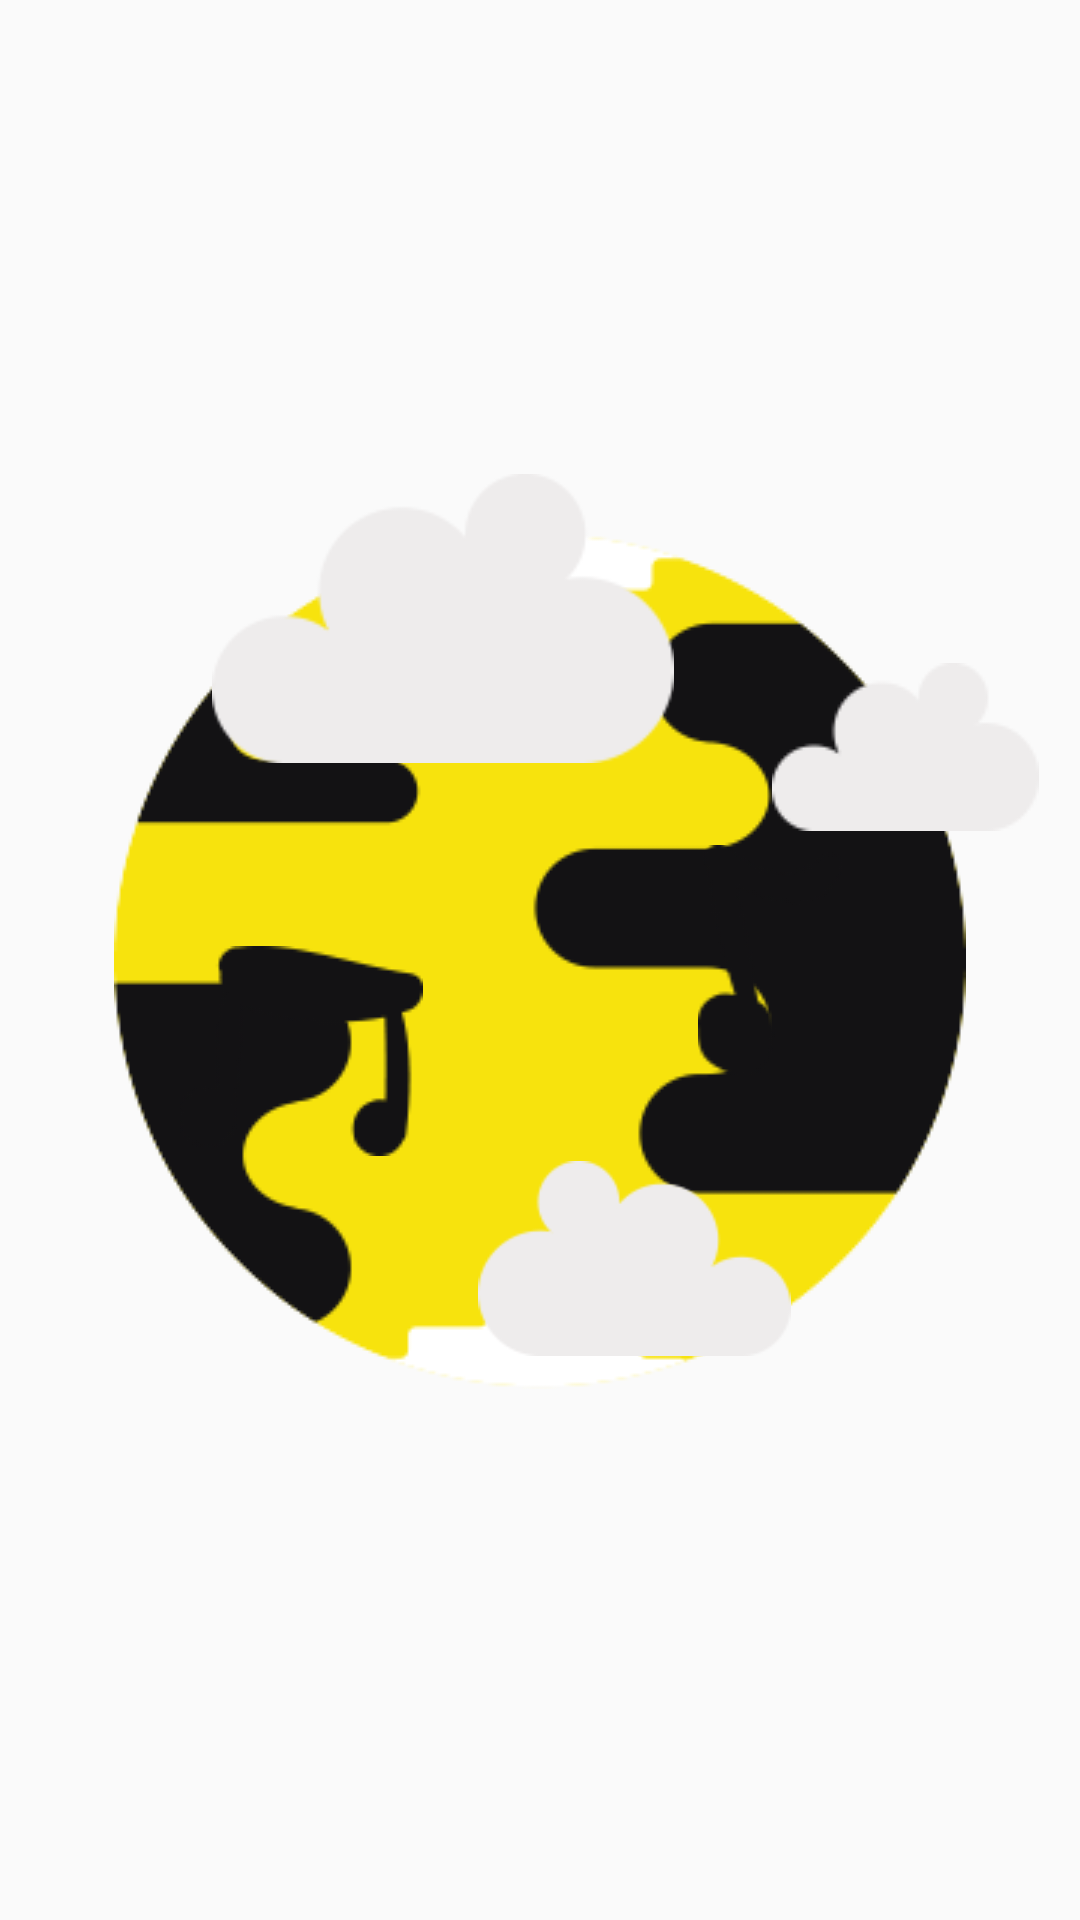

Reconstruct the res/layout file that produces this screen, plus the resources it refers to.
<!-- AndroidManifest.xml: application theme AppTheme -->
<!-- res/layout/activity_calculating_results.xml -->
<?xml version="1.0" encoding="utf-8"?>
<android.support.constraint.ConstraintLayout xmlns:android="http://schemas.android.com/apk/res/android"
    xmlns:app="http://schemas.android.com/apk/res-auto"
    xmlns:tools="http://schemas.android.com/tools"
    android:background="@drawable/calculating"
    android:layout_width="match_parent"
    android:layout_height="match_parent"
    tools:context=".CalculatingResults">


    <ImageView
        android:id="@+id/planeta"
        android:layout_width="wrap_content"
        android:layout_height="wrap_content"
        android:layout_marginBottom="8dp"
        android:layout_marginEnd="8dp"
        android:layout_marginLeft="8dp"
        android:layout_marginRight="8dp"
        android:layout_marginStart="8dp"
        android:layout_marginTop="8dp"
        android:src="@drawable/planeta"
        app:layout_constraintBottom_toBottomOf="parent"
        app:layout_constraintEnd_toEndOf="parent"
        app:layout_constraintStart_toStartOf="parent"
        app:layout_constraintTop_toTopOf="parent"
        app:layout_constraintVertical_bias="0.501" />

    <ImageView
        android:id="@+id/norJosPlaneta"
        android:layout_width="109dp"
        android:layout_height="65dp"
        android:layout_marginBottom="8dp"
        android:layout_marginEnd="8dp"
        android:layout_marginLeft="8dp"
        android:layout_marginRight="8dp"
        android:layout_marginStart="8dp"
        android:layout_marginTop="8dp"
        android:src="@drawable/norjosplaneta"
        app:layout_constraintBottom_toBottomOf="parent"
        app:layout_constraintEnd_toEndOf="parent"
        app:layout_constraintHorizontal_bias="0.634"
        app:layout_constraintStart_toStartOf="parent"
        app:layout_constraintTop_toTopOf="parent"
        app:layout_constraintVertical_bias="0.678" />

    <ImageView
        android:id="@+id/norsusplaneta"
        android:layout_width="154dp"
        android:layout_height="111dp"
        android:layout_marginBottom="8dp"
        android:layout_marginEnd="8dp"
        android:layout_marginLeft="8dp"
        android:layout_marginRight="8dp"
        android:layout_marginStart="8dp"
        android:layout_marginTop="8dp"
        android:src="@drawable/norsusplaneta"
        app:layout_constraintBottom_toBottomOf="parent"
        app:layout_constraintEnd_toEndOf="parent"
        app:layout_constraintHorizontal_bias="0.33"
        app:layout_constraintStart_toStartOf="parent"
        app:layout_constraintTop_toTopOf="parent"
        app:layout_constraintVertical_bias="0.278" />

    <ImageView
        android:id="@+id/norStanga"
        android:layout_width="wrap_content"
        android:layout_height="wrap_content"
        android:layout_marginBottom="8dp"
        android:layout_marginEnd="864dp"
        android:layout_marginRight="864dp"
        android:layout_marginTop="8dp"
        android:src="@drawable/norstanga"
        app:layout_constraintBottom_toBottomOf="parent"
        app:layout_constraintEnd_toEndOf="parent"
        app:layout_constraintTop_toTopOf="parent"
        app:layout_constraintVertical_bias="0.699" />

    <ImageView
        android:id="@+id/notaMuzicalaStanga"
        android:layout_width="wrap_content"
        android:layout_height="wrap_content"
        android:layout_marginBottom="8dp"
        android:layout_marginEnd="8dp"
        android:layout_marginLeft="8dp"
        android:layout_marginRight="8dp"
        android:layout_marginStart="8dp"
        android:layout_marginTop="8dp"

        android:src="@drawable/notamuzicalastanga"
        app:layout_constraintBottom_toBottomOf="parent"
        app:layout_constraintEnd_toEndOf="parent"
        app:layout_constraintHorizontal_bias="0.198"
        app:layout_constraintStart_toStartOf="parent"
        app:layout_constraintTop_toTopOf="parent"
        app:layout_constraintVertical_bias="0.555" />

    <ImageView
        android:id="@+id/norDreapta"
        android:layout_width="wrap_content"
        android:layout_height="wrap_content"
        android:layout_marginBottom="8dp"
        android:layout_marginEnd="8dp"
        android:layout_marginLeft="8dp"
        android:layout_marginRight="8dp"
        android:layout_marginStart="8dp"
        android:layout_marginTop="8dp"
        android:src="@drawable/nordreapta"
        app:layout_constraintBottom_toBottomOf="parent"
        app:layout_constraintEnd_toEndOf="parent"
        app:layout_constraintHorizontal_bias="0.978"
        app:layout_constraintStart_toStartOf="parent"
        app:layout_constraintTop_toTopOf="parent"
        app:layout_constraintVertical_bias="0.375" />

    <ImageView
        android:id="@+id/notaMuzicalaDreapta"
        android:layout_width="73dp"
        android:layout_height="wrap_content"
        android:layout_marginBottom="8dp"
        android:layout_marginEnd="8dp"
        android:layout_marginLeft="8dp"
        android:layout_marginRight="8dp"
        android:layout_marginStart="8dp"
        android:layout_marginTop="8dp"
        android:src="@drawable/notamuzicaladreapta"
        app:layout_constraintBottom_toBottomOf="parent"
        app:layout_constraintEnd_toEndOf="parent"
        app:layout_constraintHorizontal_bias="0.782"
        app:layout_constraintStart_toStartOf="parent"
        app:layout_constraintTop_toTopOf="parent" />






</android.support.constraint.ConstraintLayout>
<!-- resources referenced by this layout -->
<resources>
  <!-- drawable nordreapta: png bitmap (drawable, 1190 bytes) -->
  <!-- drawable norjosplaneta: png bitmap (drawable, 1822 bytes) -->
  <!-- drawable norstanga: png bitmap (drawable, 2184 bytes) -->
  <!-- drawable norsusplaneta: png bitmap (drawable, 2266 bytes) -->
  <!-- drawable notamuzicaladreapta: png bitmap (drawable, 1493 bytes) -->
  <!-- drawable notamuzicalastanga: png bitmap (drawable, 1643 bytes) -->
  <!-- drawable planeta: png bitmap (drawable, 11663 bytes) -->
  <style name="AppTheme" parent="Theme.AppCompat.Light.DarkActionBar">
          
          <item name="colorPrimary">@color/colorPrimary</item>
          <item name="colorPrimaryDark">@color/colorPrimaryDark</item>
          <item name="colorAccent">@color/colorAccent</item>
          <item name="android:fontFamily">@font/gothammedium</item>
          <item name="windowActionBar">false</item>
      <item name="windowNoTitle">true</item>
      <item name="android:windowFullscreen">true</item>
      <item name="android:windowContentOverlay">@null</item>
      </style>
  <!-- not gathered from this repository: default colours our renderer supplied (Android Studio template values) -->
  <color name="colorPrimary">#FF6200EE</color>
  <color name="colorPrimaryDark">#FF3700B3</color>
  <color name="colorAccent">#FF03DAC5</color>
</resources>
